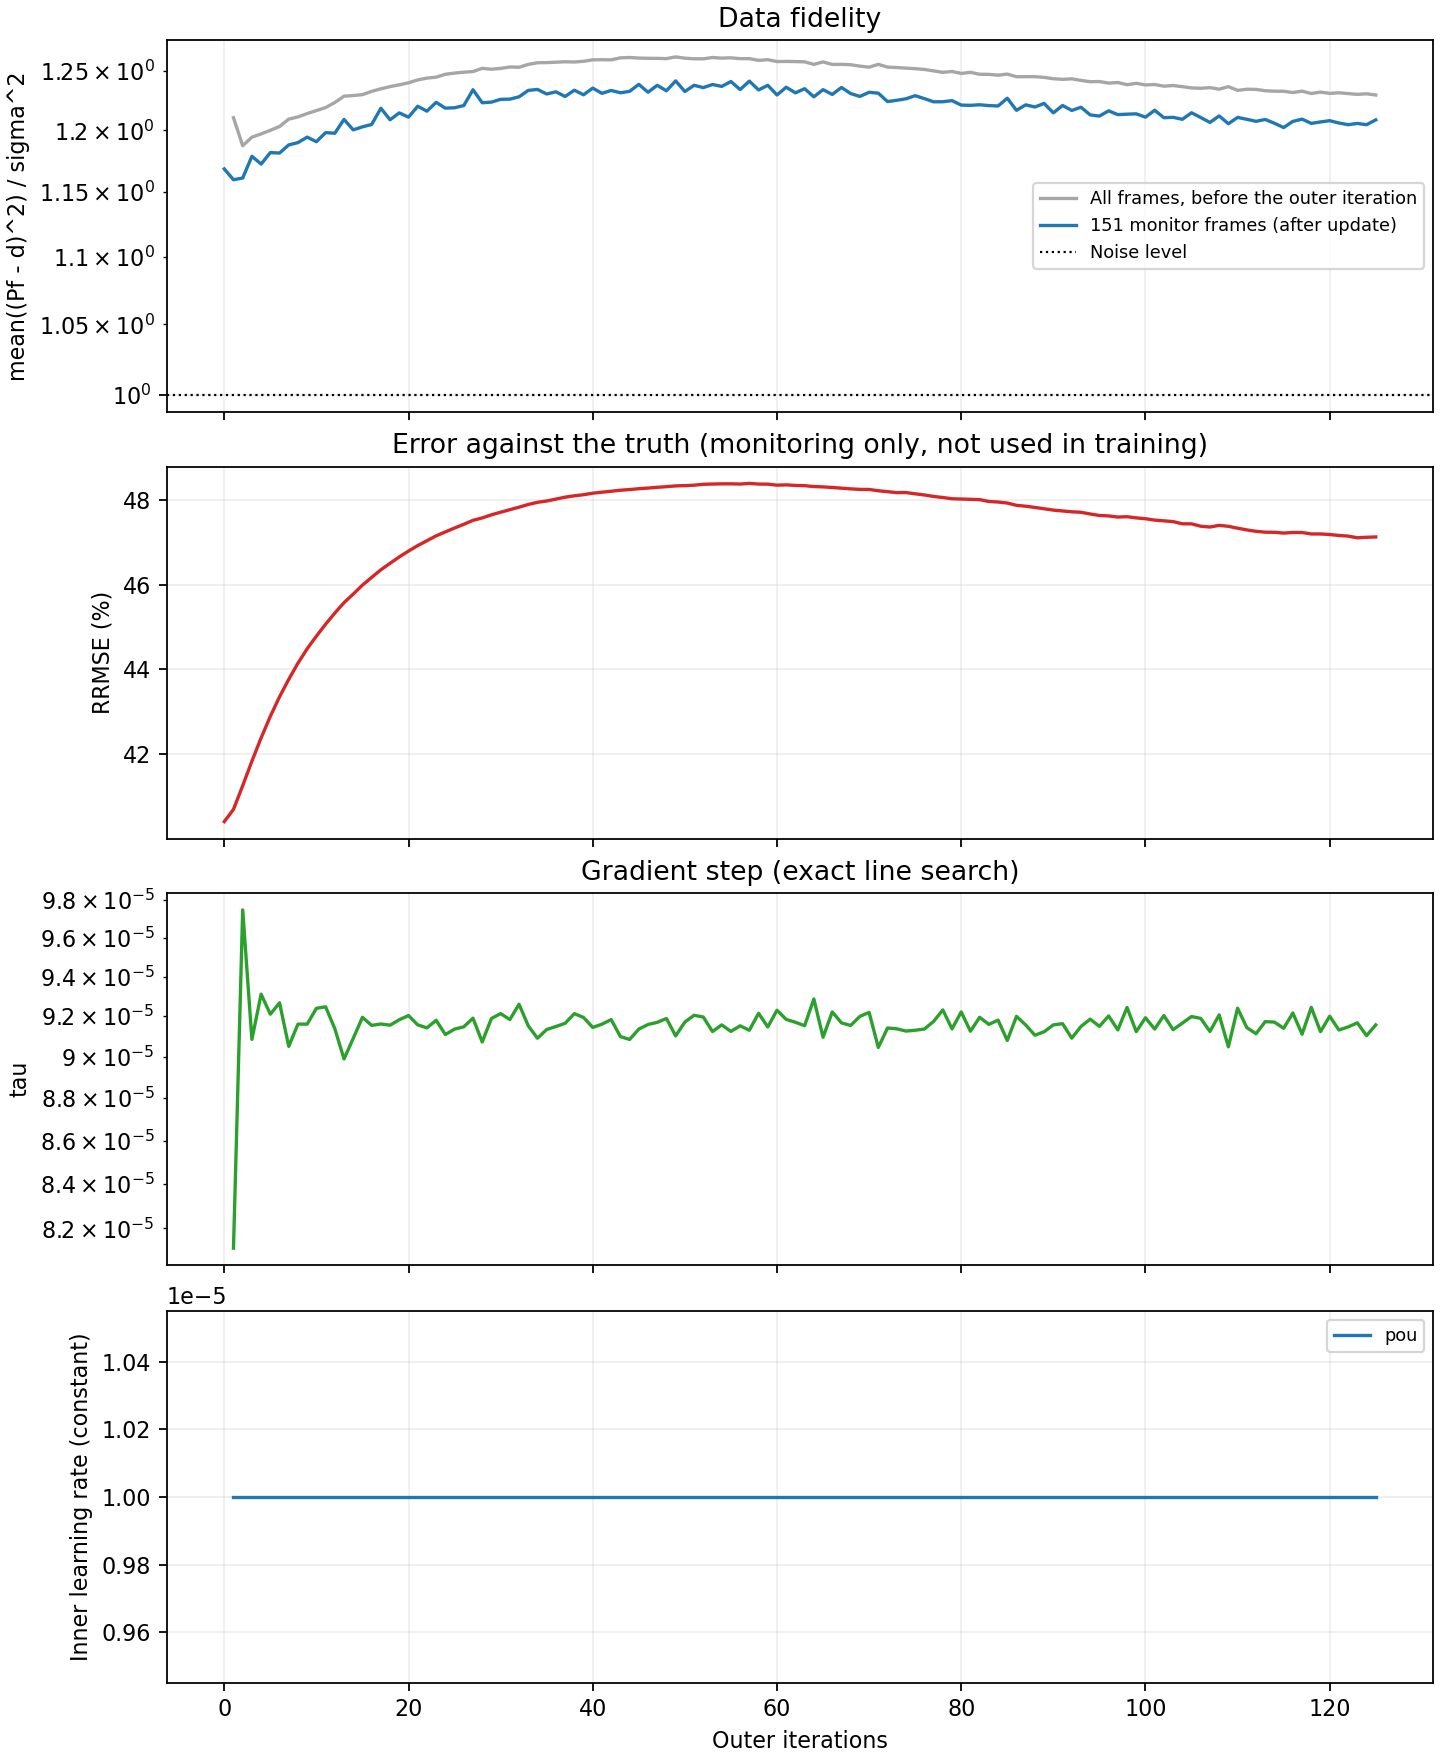

Values plotted in this chart, from the file beside it:
outer, tau, gradient_norm, data_fidelity_before, cg_iterations, cg_relative_residual, inner_loss_first, inner_loss_last, data_fidelity, regularization, objective, truth_rrmse, elapsed_seconds, lr_pou
0, , , , , , , , 1.169, 3.402695100830054e-05, 0.9246, 0.4041, 0.0, 
1, 8.112805547474021e-05, 446143, 1.211, 14, 4.552832422177744e-07, 1.7633107063375064e-06, 1.7924817257153336e-06, 1.16, 2.4816453869247172e-05, 0.8281, 0.407, 39.08, 1e-05
2, 9.745658055918215e-05, 410785, 1.187, 14, 5.852927529303997e-07, 1.9801323105639312e-06, 1.7742119098329567e-06, 1.161, 1.899286386310601e-05, 0.7706, 0.4126, 77.5, 1e-05
3, 9.084948976962218e-05, 419608, 1.195, 13, 8.75616308348981e-07, 1.605259512871271e-06, 1.5947410929584294e-06, 1.179, 1.5791023735728713e-05, 0.7473, 0.4184, 115.7, 1e-05
4, 9.310357005934903e-05, 417280, 1.197, 14, 5.171020802663406e-07, 1.3989633771416266e-06, 1.426212065780419e-06, 1.173, 1.3617276792670446e-05, 0.7225, 0.4239, 153.5, 1e-05
5, 9.209822646394166e-05, 418461, 1.2, 13, 7.434698545694118e-07, 1.3739006590185454e-06, 1.3619458059110912e-06, 1.182, 1.2075296111510133e-05, 0.7117, 0.4289, 191.3, 1e-05
6, 9.267086797355374e-05, 418501, 1.203, 13, 5.423537459137151e-07, 1.3153850204616901e-06, 1.4599818314309232e-06, 1.182, 1.0903315823999332e-05, 0.6998, 0.4335, 229.6, 1e-05
7, 9.050557111112504e-05, 423319, 1.209, 12, 9.926084203470964e-07, 1.1332484746162663e-06, 1.286443875869736e-06, 1.188, 9.991922639372038e-06, 0.694, 0.4377, 268.1, 1e-05
8, 9.160517498390432e-05, 422212, 1.211, 12, 7.153087722144846e-07, 1.1346646715537645e-06, 1.2572431842272636e-06, 1.19, 9.241995681106152e-06, 0.6874, 0.4415, 305.9, 1e-05
9, 9.160402620176715e-05, 422864, 1.214, 12, 6.377483714459231e-07, 1.15734803785017e-06, 1.1720862858055625e-06, 1.195, 8.62652902186475e-06, 0.6835, 0.4449, 343.6, 1e-05
10, 9.23921378310619e-05, 422693, 1.217, 12, 6.840320452283777e-07, 1.0702812005547457e-06, 1.1404254109947942e-06, 1.191, 8.098612786081791e-06, 0.6764, 0.4478, 381.6, 1e-05
11, 9.246980989879972e-05, 423276, 1.219, 12, 5.331422130439023e-07, 1.137693402597506e-06, 1.0350739785280894e-06, 1.198, 7.655199552145679e-06, 0.6757, 0.4507, 419.4, 1e-05
12, 9.138041396607702e-05, 426321, 1.223, 12, 4.5085505462338915e-07, 1.0575859050732106e-06, 1.0930946245935047e-06, 1.198, 7.28382396335665e-06, 0.6717, 0.4533, 456.9, 1e-05
13, 8.98896089780192e-05, 430550, 1.229, 12, 6.223866648724652e-07, 1.060027898347471e-06, 1.0567987374088261e-06, 1.209, 6.9448482198467234e-06, 0.674, 0.4557, 494.5, 1e-05
14, 9.09006575073589e-05, 429127, 1.229, 12, 4.4216400851837534e-07, 9.87605062618968e-07, 1.016735382108891e-06, 1.201, 6.655121135597876e-06, 0.6668, 0.4578, 531.9, 1e-05
15, 9.194395531750036e-05, 427811, 1.23, 12, 4.5576797447210993e-07, 9.904928219839348e-07, 9.930371334121446e-07, 1.203, 6.3824709166101155e-06, 0.6653, 0.4599, 569.8, 1e-05
16, 9.154213717544269e-05, 429435, 1.233, 11, 9.805316949496046e-07, 9.868529105006019e-07, 1.0058926136480295e-06, 1.205, 6.1644783356964795e-06, 0.6641, 0.4617, 607.9, 1e-05
17, 9.161181150880174e-05, 430142, 1.235, 11, 9.329516501566104e-07, 9.91126967164746e-07, 9.855918960965937e-07, 1.218, 5.9606616632181795e-06, 0.6689, 0.4635, 645.7, 1e-05
18, 9.155259875216938e-05, 430927, 1.237, 11, 8.812444320938084e-07, 1.0050049468190991e-06, 9.850969036051538e-07, 1.209, 5.777123861596149e-06, 0.6622, 0.465, 683.6, 1e-05
19, 9.182293878608047e-05, 431083, 1.238, 11, 8.435613381152507e-07, 9.412725603397121e-07, 9.462494290346513e-07, 1.215, 5.608770760658601e-06, 0.6634, 0.4665, 721.5, 1e-05
20, 9.203140651692035e-05, 431520, 1.24, 12, 4.2833710267586866e-07, 9.864809271675767e-07, 9.67254663919448e-07, 1.211, 5.46197815316757e-06, 0.6602, 0.4679, 759.6, 1e-05
21, 9.156730634003312e-05, 433112, 1.243, 12, 4.33535461752399e-07, 9.251506298824097e-07, 9.675076171333785e-07, 1.22, 5.328304600187412e-06, 0.6634, 0.4692, 797.7, 1e-05
22, 9.142032871798014e-05, 433908, 1.244, 11, 8.472761123812234e-07, 9.371882470077253e-07, 1.0193051593887503e-06, 1.216, 5.207281684842568e-06, 0.6601, 0.4703, 835.5, 1e-05
23, 9.179530040240282e-05, 433615, 1.245, 11, 8.228849424085638e-07, 9.700861482997425e-07, 9.673860859038541e-07, 1.224, 5.1002770763544735e-06, 0.6628, 0.4715, 873.5, 1e-05
24, 9.108940337126383e-05, 435618, 1.247, 11, 7.8695506999793e-07, 9.006935215438716e-07, 9.36762035053107e-07, 1.219, 4.997038146355058e-06, 0.6593, 0.4724, 911.9, 1e-05
25, 9.135720221480267e-05, 435644, 1.248, 11, 9.220040624313697e-07, 9.3710218607157e-07, 9.697089353721822e-07, 1.219, 4.9024295892635055e-06, 0.6585, 0.4733, 950, 1e-05
26, 9.147123724290182e-05, 435670, 1.249, 11, 8.589557864979724e-07, 9.524651432002429e-07, 9.475233468947408e-07, 1.221, 4.826965907690561e-06, 0.6587, 0.4742, 988.1, 1e-05
27, 9.190168097951807e-05, 435334, 1.25, 11, 8.20581590232905e-07, 9.277937920160184e-07, 9.282400128540758e-07, 1.234, 4.750389923132063e-06, 0.6646, 0.4751, 1026, 1e-05
28, 9.072278402709401e-05, 438117, 1.252, 11, 7.158316179811663e-07, 9.16048520593904e-07, 9.004533580991847e-07, 1.223, 4.6855925002874686e-06, 0.6584, 0.4757, 1064, 1e-05
29, 9.188366578565718e-05, 436120, 1.252, 11, 7.298932587218587e-07, 9.250608172806096e-07, 9.261684112971125e-07, 1.224, 4.612120819909865e-06, 0.658, 0.4764, 1101, 1e-05
30, 9.213000139086633e-05, 436098, 1.252, 11, 7.802577783877496e-07, 9.322425853497407e-07, 9.536805691823247e-07, 1.226, 4.562035542974458e-06, 0.6586, 0.4771, 1139, 1e-05
31, 9.183094703932074e-05, 436970, 1.254, 11, 7.23736377494788e-07, 9.5905681973818e-07, 9.039599149218702e-07, 1.226, 4.502687348600821e-06, 0.6581, 0.4777, 1177, 1e-05
32, 9.25987967724894e-05, 435821, 1.253, 11, 7.697694286434853e-07, 1.0107330581377028e-06, 9.763184607436415e-07, 1.228, 4.460501060254459e-06, 0.6587, 0.4782, 1215, 1e-05
33, 9.1518460771126e-05, 438357, 1.256, 11, 7.210971944004996e-07, 8.906050652512931e-07, 9.056088856596034e-07, 1.234, 4.401018914176052e-06, 0.6608, 0.4789, 1252, 1e-05
34, 9.09070977792442e-05, 439759, 1.257, 11, 6.1176064036772e-07, 8.879748065737658e-07, 9.411552923666022e-07, 1.234, 4.36123751051549e-06, 0.6608, 0.4794, 1290, 1e-05
35, 9.133787918228341e-05, 439189, 1.257, 11, 6.569069341821887e-07, 9.085113106266363e-07, 1.0632371640895144e-06, 1.231, 4.324146822837547e-06, 0.6585, 0.4797, 1329, 1e-05
36, 9.148585115649169e-05, 439124, 1.258, 11, 6.833461156929843e-07, 8.940456837081001e-07, 9.304806098953122e-07, 1.232, 4.281945929873449e-06, 0.659, 0.4801, 1367, 1e-05
37, 9.164516960322944e-05, 439057, 1.258, 11, 6.781950787626556e-07, 9.311314101978496e-07, 9.455625331611373e-07, 1.228, 4.240758587442036e-06, 0.6566, 0.4806, 1404, 1e-05
38, 9.212819727192279e-05, 438298, 1.258, 11, 6.752338208571018e-07, 9.371930218549096e-07, 9.452923563912918e-07, 1.234, 4.21837058933764e-06, 0.6591, 0.4809, 1442, 1e-05
39, 9.193577436622829e-05, 438765, 1.259, 11, 6.695505021525605e-07, 9.62236413215578e-07, 9.67915411820286e-07, 1.23, 4.189189274148516e-06, 0.6568, 0.4812, 1480, 1e-05
40, 9.144066168178448e-05, 440042, 1.26, 11, 7.739761826996983e-07, 9.248922765436873e-07, 9.019620392791694e-07, 1.236, 4.16413868211953e-06, 0.6594, 0.4815, 1518, 1e-05
41, 9.160219897726436e-05, 439775, 1.26, 11, 8.884773023964954e-07, 9.234798881152528e-07, 9.090021535484993e-07, 1.231, 4.139351602628309e-06, 0.6569, 0.4818, 1556, 1e-05
42, 9.182981779146353e-05, 439428, 1.26, 11, 8.938854989537504e-07, 9.582388429407729e-07, 9.116938031183963e-07, 1.234, 4.121861727390745e-06, 0.658, 0.482, 1594, 1e-05
43, 9.099015477612007e-05, 441301, 1.262, 11, 9.908798119795392e-07, 9.361779689243122e-07, 8.876044148564688e-07, 1.232, 4.0979849105521216e-06, 0.6568, 0.4822, 1632, 1e-05
44, 9.084574014251843e-05, 441592, 1.262, 11, 7.832288702047663e-07, 8.930674084695056e-07, 8.653358349874907e-07, 1.233, 4.083822573765373e-06, 0.6572, 0.4824, 1670, 1e-05
45, 9.135662979409705e-05, 440646, 1.261, 11, 8.17054399249173e-07, 9.104861646846985e-07, 9.191402909891622e-07, 1.239, 4.07420852060032e-06, 0.6601, 0.4826, 1708, 1e-05
46, 9.158606618038374e-05, 440220, 1.261, 11, 7.721295105511672e-07, 9.435319157091726e-07, 9.69572624853754e-07, 1.232, 4.053826834680744e-06, 0.6566, 0.4827, 1746, 1e-05
47, 9.169178682773646e-05, 440000, 1.261, 11, 8.537821258869371e-07, 9.299478733737487e-07, 9.240328608939308e-07, 1.238, 4.042728270835009e-06, 0.6594, 0.4829, 1784, 1e-05
48, 9.18853379012711e-05, 439643, 1.261, 11, 8.929035288929299e-07, 9.102408853323141e-07, 9.261209470423637e-07, 1.233, 4.027042876753554e-06, 0.6569, 0.4831, 1822, 1e-05
49, 9.102298020930635e-05, 441429, 1.262, 11, 9.034655477080378e-07, 8.779021527516306e-07, 8.909672715162742e-07, 1.242, 4.014876932033919e-06, 0.661, 0.4833, 1861, 1e-05
50, 9.170864127894104e-05, 439970, 1.261, 12, 8.138676435009984e-07, 8.969586247076222e-07, 9.190050604956923e-07, 1.233, 4.000400006450656e-06, 0.6563, 0.4833, 1898, 1e-05
51, 9.204458720571339e-05, 439257, 1.261, 12, 6.985543450355181e-07, 9.536286711409048e-07, 9.207957418766455e-07, 1.238, 3.9880077466230865e-06, 0.6588, 0.4834, 1937, 1e-05
52, 9.195898382856636e-05, 439308, 1.261, 12, 7.241746402542049e-07, 9.228090220858576e-07, 9.050972948898561e-07, 1.236, 3.970403135015008e-06, 0.6577, 0.4836, 1975, 1e-05
53, 9.123579144704285e-05, 440770, 1.262, 12, 7.552213219241821e-07, 8.882635142981599e-07, 8.992220728032407e-07, 1.239, 3.963760122470249e-06, 0.6589, 0.4837, 2013, 1e-05
54, 9.156786407498536e-05, 440065, 1.261, 12, 7.639367254341778e-07, 8.972241971605399e-07, 9.0959690624004e-07, 1.237, 3.955906485141847e-06, 0.6581, 0.4837, 2050, 1e-05
55, 9.12448462902308e-05, 440564, 1.262, 12, 7.989367531990865e-07, 9.013575663630036e-07, 8.853897952576517e-07, 1.241, 3.954971343894113e-06, 0.6601, 0.4837, 2089, 1e-05
56, 9.152156562986725e-05, 439816, 1.261, 12, 7.345022368099308e-07, 8.83258337580628e-07, 8.885991746865329e-07, 1.234, 3.950821473160088e-06, 0.6567, 0.4837, 2126, 1e-05
57, 9.129984344202473e-05, 440050, 1.261, 13, 4.404575975058833e-07, 8.83755319591728e-07, 8.644571494187403e-07, 1.241, 3.944959444016899e-06, 0.6602, 0.4838, 2163, 1e-05
58, 9.214311548965823e-05, 438244, 1.259, 13, 4.460765978819836e-07, 8.71971508331626e-07, 8.964086646301439e-07, 1.234, 3.936189310082149e-06, 0.6563, 0.4837, 2202, 1e-05
59, 9.146487643920554e-05, 439341, 1.26, 13, 4.3983055775242974e-07, 9.101777891373786e-07, 8.982844974525506e-07, 1.238, 3.931167030648023e-06, 0.6583, 0.4837, 2240, 1e-05
... 66 more rows
